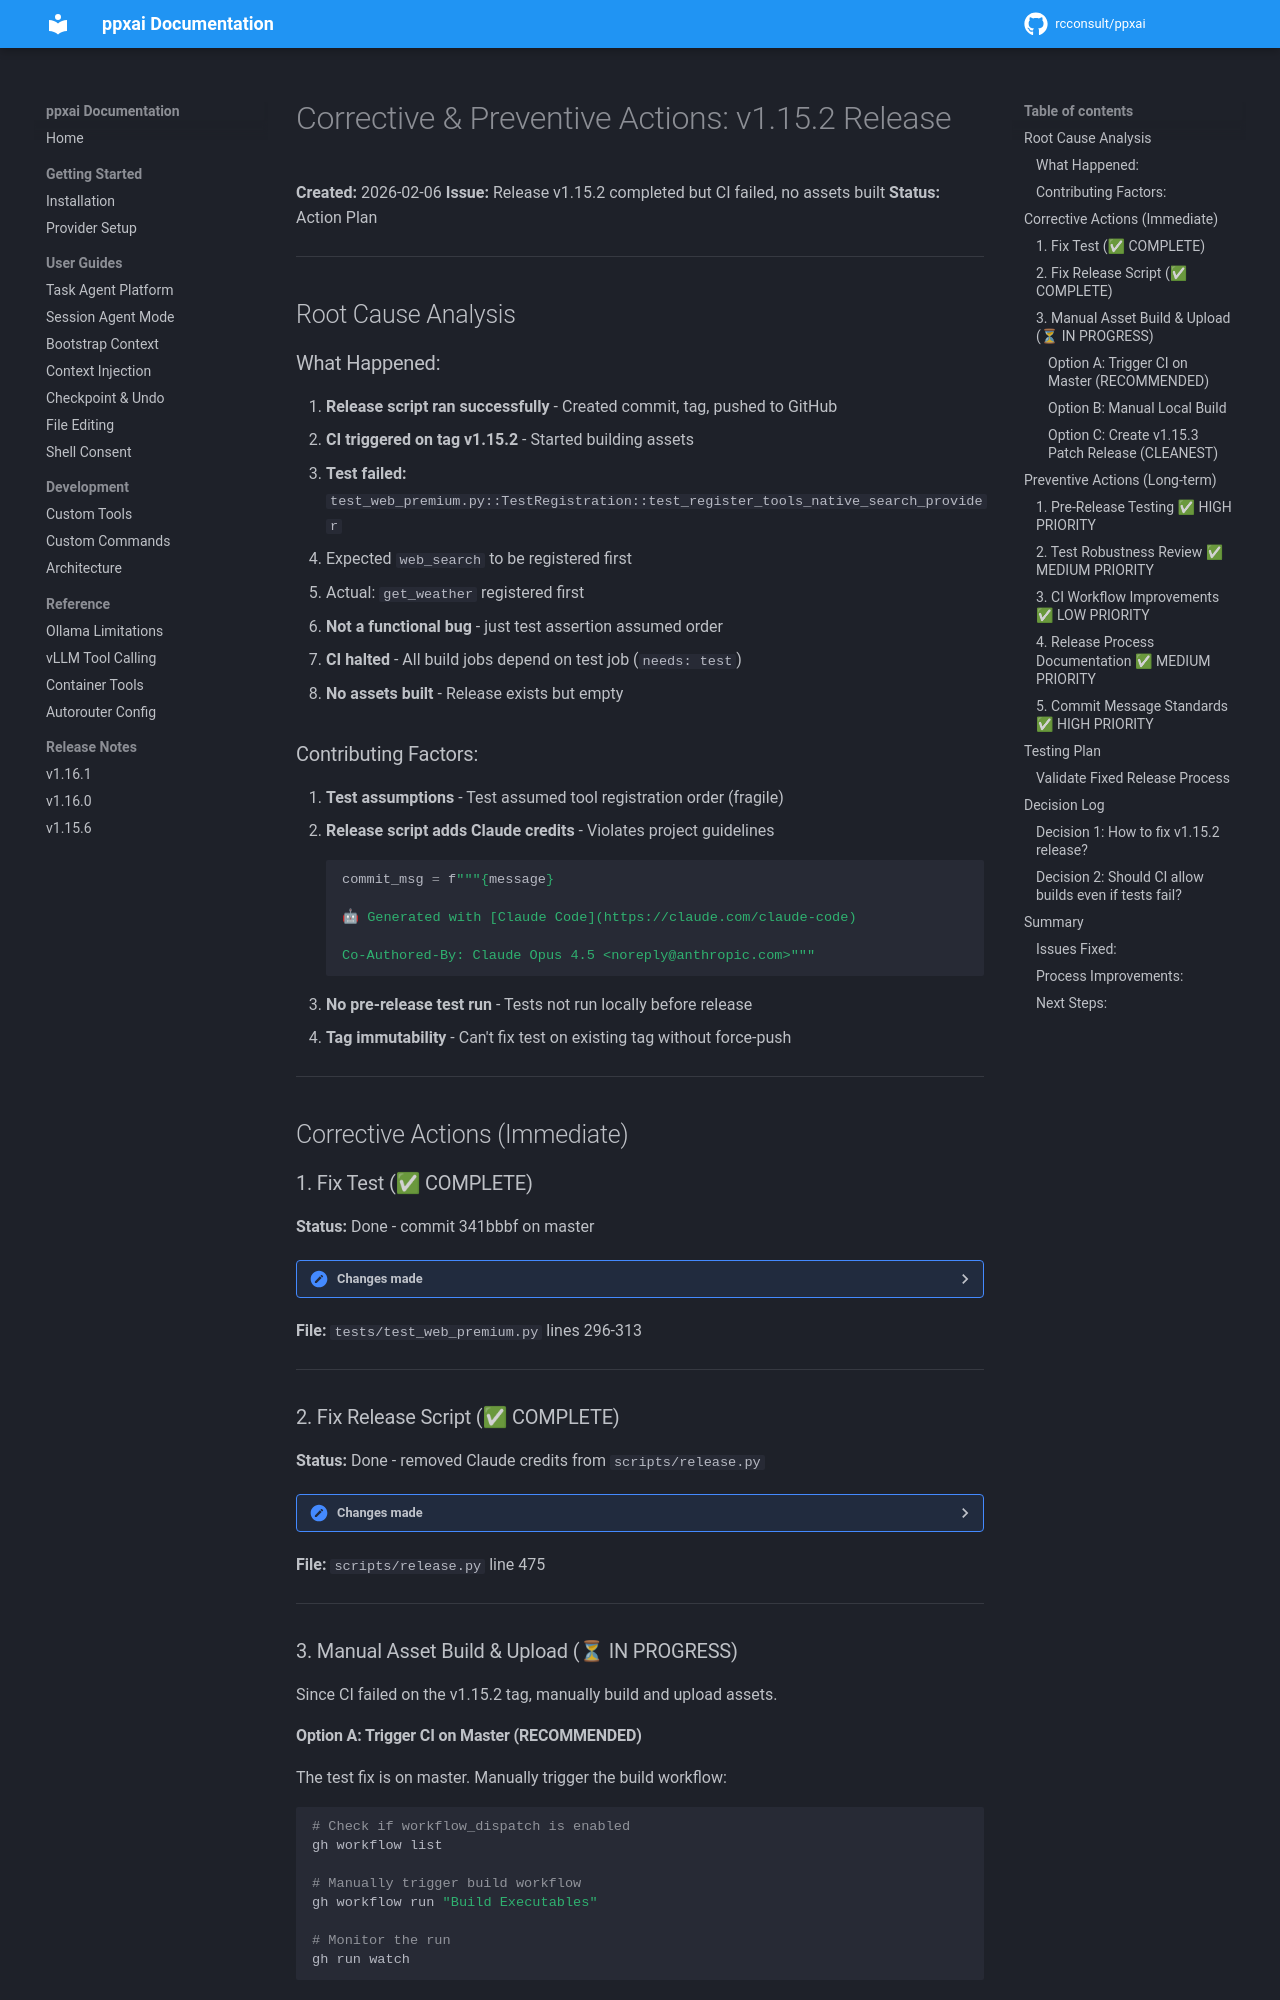

repository: rcconsult/ppxai · page: 1.19.4/archive/v1.15.2-completed/CORRECTIVE-ACTIONS-v1.15.2/index.html · generator: mkdocs

# Corrective & Preventive Actions: v1.15.2 Release

**Created:** 2026-02-06
**Issue:** Release v1.15.2 completed but CI failed, no assets built
**Status:** Action Plan

---

## Root Cause Analysis

### What Happened:

1. **Release script ran successfully** - Created commit, tag, pushed to GitHub
2. **CI triggered on tag v1.15.2** - Started building assets
3. **Test failed:** `test_web_premium.py::TestRegistration::test_register_tools_native_search_provider`
   - Expected `web_search` to be registered first
   - Actual: `get_weather` registered first
   - **Not a functional bug** - just test assertion assumed order
4. **CI halted** - All build jobs depend on test job (`needs: test`)
5. **No assets built** - Release exists but empty

### Contributing Factors:

1. **Test assumptions** - Test assumed tool registration order (fragile)
2. **Release script adds Claude credits** - Violates project guidelines
   ```python
   commit_msg = f"""{message}

   🤖 Generated with [Claude Code](https://claude.com/claude-code)

   Co-Authored-By: Claude Opus 4.5 <noreply@anthropic.com>"""
   ```
3. **No pre-release test run** - Tests not run locally before release
4. **Tag immutability** - Can't fix test on existing tag without force-push

---

## Corrective Actions (Immediate)

### 1. Fix Test (✅ COMPLETE)

**Status:** Done - commit 341bbbf on master

<details>
<summary>Changes made</summary>

```python
# Before (fragile - assumes order):
first_call_kwargs = mock_manager.register_function.call_args_list[0][1]
assert first_call_kwargs["name"] == "web_search"

# After (robust - checks all tools):
tool_names = [call[1]["name"] for call in mock_manager.register_function.call_args_list]
assert "web_search" in tool_names
assert "get_weather" in tool_names
assert "fetch_url" in tool_names
```

</details>

**File:** `tests/test_web_premium.py` lines 296-313

---

### 2. Fix Release Script (✅ COMPLETE)

**Status:** Done - removed Claude credits from `scripts/release.py`

<details>
<summary>Changes made</summary>

```python
# Before:
commit_msg = f"""{message}

🤖 Generated with [Claude Code](https://claude.com/claude-code)

Co-Authored-By: Claude Opus 4.5 <noreply@anthropic.com>"""

# After:
commit_msg = message
```

</details>

**File:** `scripts/release.py` line 475

---

### 3. Manual Asset Build & Upload (⏳ IN PROGRESS)

Since CI failed on the v1.15.2 tag, manually build and upload assets.
